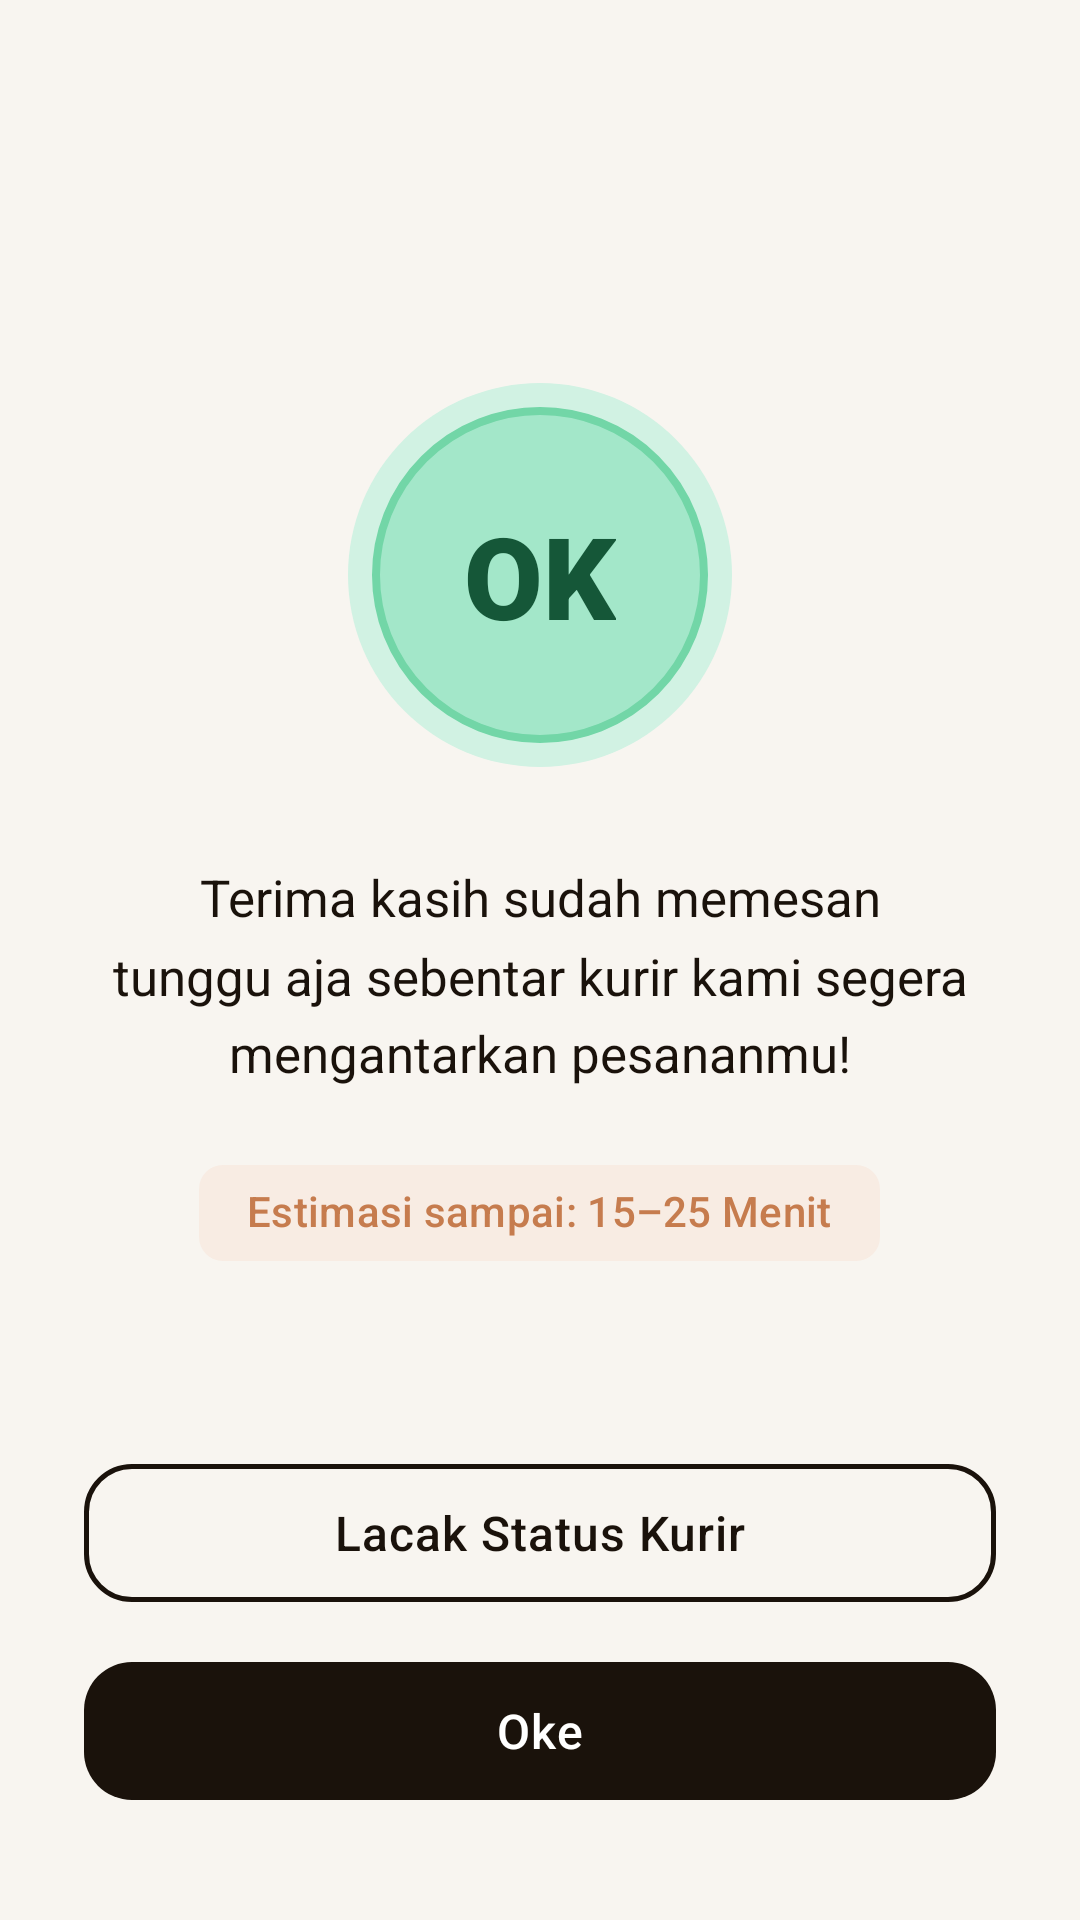

Reconstruct the res/layout file that produces this screen, plus the resources it refers to.
<!-- AndroidManifest.xml: application theme Theme.CaffeShop -->
<!-- res/layout/activity_confirmation.xml -->
<?xml version="1.0" encoding="utf-8"?>
<androidx.constraintlayout.widget.ConstraintLayout xmlns:android="http://schemas.android.com/apk/res/android"
    xmlns:app="http://schemas.android.com/apk/res-auto"
    xmlns:tools="http://schemas.android.com/tools"
    android:layout_width="match_parent"
    android:layout_height="match_parent"
    android:background="@color/cafe_background"
    android:paddingStart="28dp"
    android:paddingTop="36dp"
    android:paddingEnd="28dp"
    android:paddingBottom="36dp">

    
    <TextView
        android:id="@+id/tvConfirmGreeting"
        android:layout_width="wrap_content"
        android:layout_height="wrap_content"
        android:layout_marginTop="8dp"
        android:fontFamily="serif"
        android:textColor="@color/cafe_text_title"
        android:textSize="28sp"
        android:textStyle="bold"
        app:layout_constraintStart_toStartOf="parent"
        app:layout_constraintTop_toTopOf="parent"
        tools:text="Halo Robby," />

    
    <LinearLayout
        android:id="@+id/confirmCenterGroup"
        android:layout_width="match_parent"
        android:layout_height="wrap_content"
        android:gravity="center"
        android:orientation="vertical"
        app:layout_constraintBottom_toTopOf="@+id/confirmButtonGroup"
        app:layout_constraintEnd_toEndOf="parent"
        app:layout_constraintStart_toStartOf="parent"
        app:layout_constraintTop_toBottomOf="@+id/tvConfirmGreeting"
        app:layout_constraintVertical_bias="0.45">

        
        <FrameLayout
            android:layout_width="128dp"
            android:layout_height="128dp"
            android:background="@drawable/bg_ok_circle">

            <TextView
                android:layout_width="wrap_content"
                android:layout_height="wrap_content"
                android:layout_gravity="center"
                android:fontFamily="sans-serif-black"
                android:text="@string/confirmation_ok"
                android:textColor="@color/cafe_ok_text"
                android:textSize="38sp" />
        </FrameLayout>

        
        <TextView
            android:id="@+id/tvConfirmMessage"
            android:layout_width="match_parent"
            android:layout_height="wrap_content"
            android:layout_marginTop="32dp"
            android:fontFamily="sans-serif"
            android:gravity="center"
            android:lineSpacingMultiplier="1.3"
            android:text="@string/confirmation_message"
            android:textColor="@color/cafe_text_title"
            android:textSize="17sp" />

        
        <com.google.android.material.chip.Chip
            android:id="@+id/chipEstimate"
            style="@style/Widget.Material3.Chip.Assist"
            android:layout_width="wrap_content"
            android:layout_height="wrap_content"
            android:layout_marginTop="18dp"
            android:text="@string/estimated_time"
            android:textColor="@color/cafe_caramel"
            app:chipBackgroundColor="@color/cafe_caramel_light"
            app:chipStrokeWidth="0dp" />

    </LinearLayout>

    
    <LinearLayout
        android:id="@+id/confirmButtonGroup"
        android:layout_width="match_parent"
        android:layout_height="wrap_content"
        android:orientation="vertical"
        app:layout_constraintBottom_toBottomOf="parent"
        app:layout_constraintEnd_toEndOf="parent"
        app:layout_constraintStart_toStartOf="parent">

        
        <com.google.android.material.button.MaterialButton
            android:id="@+id/btnTrackOrder"
            style="@style/Widget.CaffeShop.Button.Outlined"
            android:layout_width="match_parent"
            android:layout_height="wrap_content"
            android:layout_marginBottom="12dp"
            android:text="@string/btn_track_order" />

        
        <com.google.android.material.button.MaterialButton
            android:id="@+id/btnConfirmOke"
            style="@style/Widget.CaffeShop.Button.Primary"
            android:layout_width="match_parent"
            android:layout_height="wrap_content"
            android:text="@string/btn_oke" />
    </LinearLayout>

</androidx.constraintlayout.widget.ConstraintLayout>
<!-- resources referenced by this layout -->
<resources>
  <color name="cafe_background">#F8F5F0</color>
  <color name="cafe_caramel">#C67C4E</color>
  <color name="cafe_caramel_light">#F8ECE3</color>
  <color name="cafe_ok_text">#155738</color>
  <color name="cafe_text_title">#1A120B</color>
  <!-- drawable bg_ok_circle (drawable) -->
  <?xml version="1.0" encoding="utf-8"?>
  <layer-list xmlns:android="http://schemas.android.com/apk/res/android">
      
      <item>
          <shape android:shape="oval">
              <solid android:color="#D1F2E3" />
              <size android:width="120dp" android:height="120dp" />
          </shape>
      </item>
      
      <item android:top="8dp" android:bottom="8dp" android:left="8dp" android:right="8dp">
          <shape android:shape="oval">
              <solid android:color="@color/cafe_ok_circle" />
              <stroke android:width="2.5dp" android:color="@color/cafe_ok_circle_border" />
          </shape>
      </item>
  </layer-list>
  <string name="btn_oke">Oke</string>
  <string name="btn_track_order">Lacak Status Kurir</string>
  <string name="confirmation_message">Terima kasih sudah memesan\ntunggu aja sebentar kurir kami segera mengantarkan pesananmu!</string>
  <string name="confirmation_ok">OK</string>
  <string name="estimated_time">Estimasi sampai: 15–25 Menit</string>
  <style name="Widget.CaffeShop.Button.Outlined" parent="Widget.Material3.Button.OutlinedButton">
          <item name="strokeColor">@color/cafe_espresso</item>
          <item name="strokeWidth">1.5dp</item>
          <item name="android:textColor">@color/cafe_espresso</item>
          <item name="cornerRadius">16dp</item>
          <item name="android:minHeight">54dp</item>
          <item name="android:textSize">16sp</item>
          <item name="android:fontFamily">sans-serif-medium</item>
          <item name="android:letterSpacing">0.02</item>
      </style>
  <style name="Widget.CaffeShop.Button.Primary" parent="Widget.Material3.Button">
          <item name="backgroundTint">@color/cafe_espresso</item>
          <item name="android:textColor">@color/white</item>
          <item name="cornerRadius">16dp</item>
          <item name="android:minHeight">54dp</item>
          <item name="android:textSize">16sp</item>
          <item name="android:fontFamily">sans-serif-medium</item>
          <item name="android:letterSpacing">0.02</item>
          <item name="elevation">2dp</item>
      </style>
  <style name="Theme.CaffeShop" parent="Base.Theme.CaffeShop" />
  <color name="cafe_ok_circle">#A3E7C9</color>
  <color name="cafe_ok_circle_border">#72D6A7</color>
  <color name="cafe_espresso">#1A120B</color>
  <color name="white">#FFFFFFFF</color>
  <style name="Base.Theme.CaffeShop" parent="Theme.Material3.DayNight.NoActionBar">
          
          <item name="colorPrimary">@color/cafe_espresso</item>
          <item name="colorOnPrimary">@color/white</item>
          <item name="colorSecondary">@color/cafe_caramel</item>
          <item name="colorOnSecondary">@color/white</item>
          
          
          <item name="android:statusBarColor">@color/cafe_background</item>
          <item name="android:windowLightStatusBar">true</item>
          <item name="android:navigationBarColor">@color/cafe_surface</item>
          <item name="android:windowLightNavigationBar">true</item>
          
          
          <item name="android:colorBackground">@color/cafe_background</item>
          <item name="colorSurface">@color/cafe_surface</item>
      </style>
  <color name="cafe_surface">#FFFFFF</color>
</resources>
